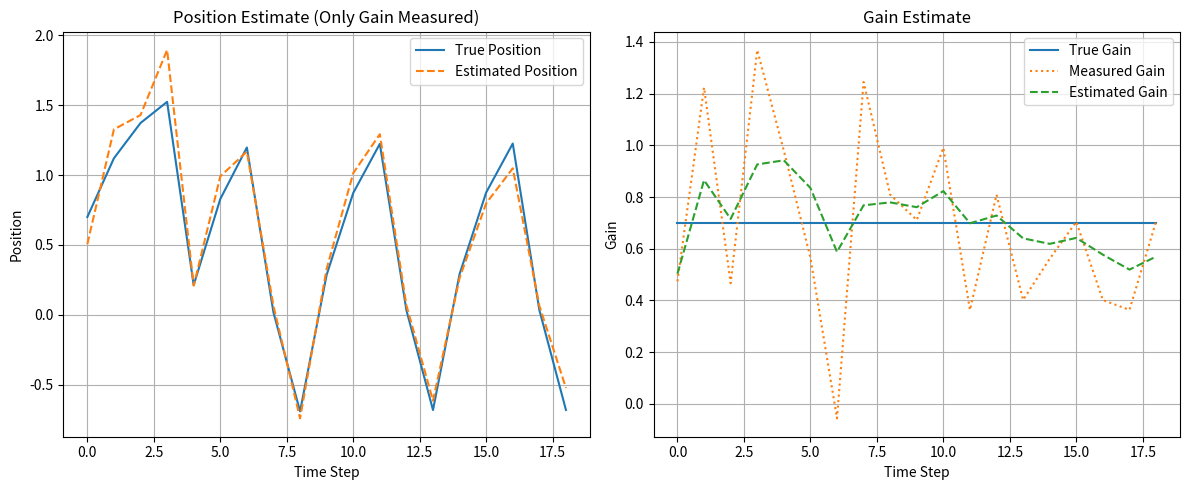

Python code for this plot:
# Re-run complete Kalman filter code after execution environment reset

import numpy as np
import matplotlib.pyplot as plt
import pandas as pd

# === PARAMETERS ===
dt = 1.0  # Time step
Q = np.diag([0.1, 0.01])  # Process noise (for position and gain)
R = 0.1  # Measurement noise variance (for gain)
initial_gain_estimate = 0.8
true_gain = 0.7  # True but hidden value
leak = 0.4  # for example

# === SIMULATED INPUTS ===
u = [1, 1, 1, 1, -1, 1, 1, -1, -1, 1, 1, 1, -1, -1, 1, 1, 1, -1, -1]  # control inputs
n = len(u)

# Simulate true position
true_pos = [0]
for i in range(n):
    new_pos = (1-leak)*true_pos[-1] + true_gain * u[i] * dt
    true_pos.append(new_pos)

# Simulate noisy measurements of gain
z = [true_gain + np.random.normal(0, np.sqrt(R)) for _ in range(n)]

# === FILTER INITIALIZATION ===
x_est = np.array([0.0, initial_gain_estimate])  # [position, gain]
P = np.eye(2)
estimates_pos = []
estimates_gain = []

# Measurement matrix: we observe gain (x2), not position
H = np.array([[0, 1]])

# === EKF LOOP ===
for k in range(n):
    # Predict
    x_pred = np.array([
    (1 - leak) * x_est[0] + x_est[1] * u[k] * dt,
    x_est[1]
    ])
    F = np.array([
    [1 - leak, u[k] * dt],
    [0, 1]
    ])
    P = F @ P @ F.T + Q

    # Measurement update (observe gain)
    y = z[k] - H @ x_pred
    S = H @ P @ H.T + R
    K = P @ H.T @ np.linalg.inv(S)
    x_est = x_pred + (K.flatten() * y)
    P = (np.eye(2) - K @ H) @ P

    estimates_pos.append(x_est[0])
    estimates_gain.append(x_est[1])

# === PLOTTING ===
fig, axs = plt.subplots(1, 2, figsize=(12, 5))

axs[0].plot(true_pos[1:], label="True Position")
axs[0].plot(estimates_pos, label="Estimated Position", linestyle="--")
axs[0].set_title("Position Estimate (Only Gain Measured)")
axs[0].set_xlabel("Time Step")
axs[0].set_ylabel("Position")
axs[0].legend()
axs[0].grid(True)

axs[1].plot([true_gain]*n, label="True Gain")
axs[1].plot(z, label="Measured Gain", linestyle="dotted")
axs[1].plot(estimates_gain, label="Estimated Gain", linestyle="--")
axs[1].set_title("Gain Estimate")
axs[1].set_xlabel("Time Step")
axs[1].set_ylabel("Gain")
axs[1].legend()
axs[1].grid(True)

plt.tight_layout()
plt.show()

# === DATA TABLE OUTPUT ===
df = pd.DataFrame({
    "Time Step": list(range(n)),
    "Control Input u[k]": u,
    "Measured Gain z[k]": z,
    "Estimated Position": estimates_pos,
    "Estimated Gain": estimates_gain,
    "True Position": true_pos[1:]
})
print(df)

